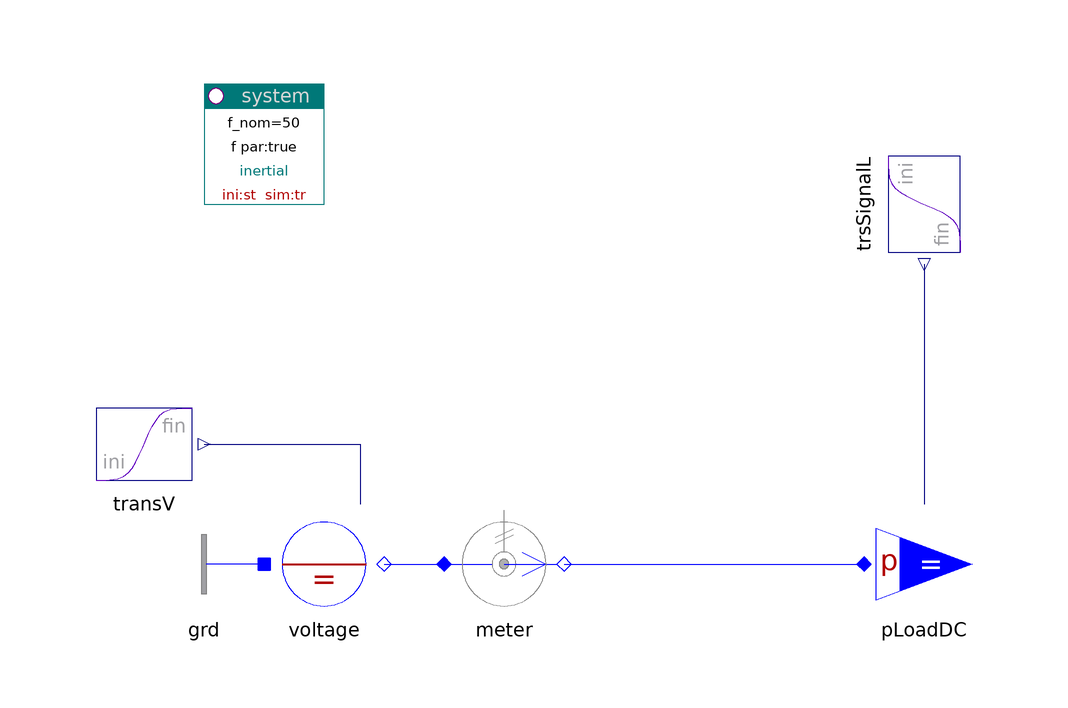

The component connection diagram of the Modelica model below, drawn from its own Placement and Line annotations.

model LoadDC "AC load"

    inner PowerSystems.System system(ref="inertial")
      annotation (Placement(transformation(extent={{-80,60},{-60,80}}, rotation=
             0)));
    PowerSystems.Blocks.Signals.Transient trsSignalL(s_ini=0.5, s_fin=1)
      annotation (Placement(transformation(
          origin={40,60},
          extent={{-10,-10},{10,10}},
          rotation=270)));
    PowerSystems.AC1ph_DC.Sources.DCvoltage voltage(scType_par=false)
      annotation (Placement(transformation(extent={{-70,-10},{-50,10}},
            rotation=0)));
    PowerSystems.AC1ph_DC.Sensors.PVImeter meter      annotation (Placement(
          transformation(extent={{-40,-10},{-20,10}}, rotation=0)));
    replaceable PowerSystems.AC1ph_DC.Loads.PindLoadDC pLoadDC
                                              annotation (Placement(
          transformation(extent={{30,-10},{50,10}}, rotation=0)));
    PowerSystems.Blocks.Signals.Transient transV(s_fin=0.9)
                                        annotation (Placement(transformation(
            extent={{-100,10},{-80,30}}, rotation=0)));
    PowerSystems.AC1ph_DC.Nodes.GroundOne grd annotation (Placement(transformation(
            extent={{-70,-10},{-90,10}}, rotation=0)));

  equation
    connect(voltage.term, meter.term_p)
      annotation (Line(points={{-50,0},{-40,0}}, color={0,0,255}));
    connect(meter.term_n, pLoadDC.term)
      annotation (Line(points={{-20,0},{30,0}}, color={0,0,255}));
    connect(grd.term, voltage.neutral)
      annotation (Line(points={{-70,0},{-70,0}}, color={0,0,255}));
    connect(transV.y, voltage.vDC) annotation (Line(points={{-80,20},{-54,20},{
            -54,10}}, color={0,0,127}));
    connect(trsSignalL.y, pLoadDC.p_set)
      annotation (Line(points={{40,50},{40,10}}, color={0,0,127}));
    annotation (
      Window(
  x=0.45,
  y=0.01,
  width=0.44,
  height=0.65),
      Icon(coordinateSystem(
          preserveAspectRatio=false,
          extent={{-100,-100},{100,100}},
          grid={2,2}), graphics),
      Diagram(coordinateSystem(
          preserveAspectRatio=false,
          extent={{-100,-100},{100,100}},
          grid={2,2}), graphics),
      Documentation(
              info="<html>
</html>"),
      experiment(NumberOfIntervals=731),
      experimentSetupOutput);
  end LoadDC;